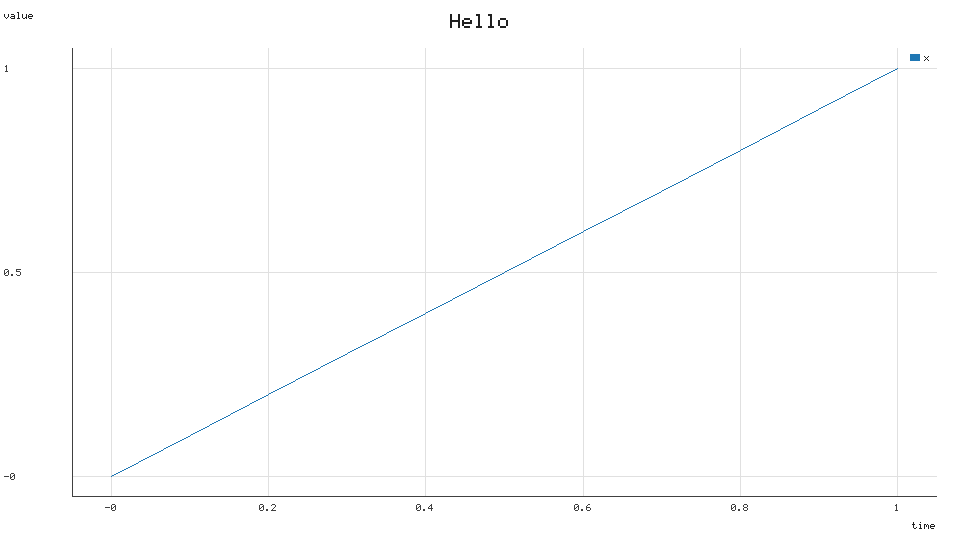

Source data for this figure (header and first rows):
time, x
0, 0
0.1, 0.1
0.2, 0.2
0.3, 0.3
0.4, 0.4
0.5, 0.5
0.6, 0.6
0.7, 0.7
0.8, 0.8
0.9, 0.9
1, 1
